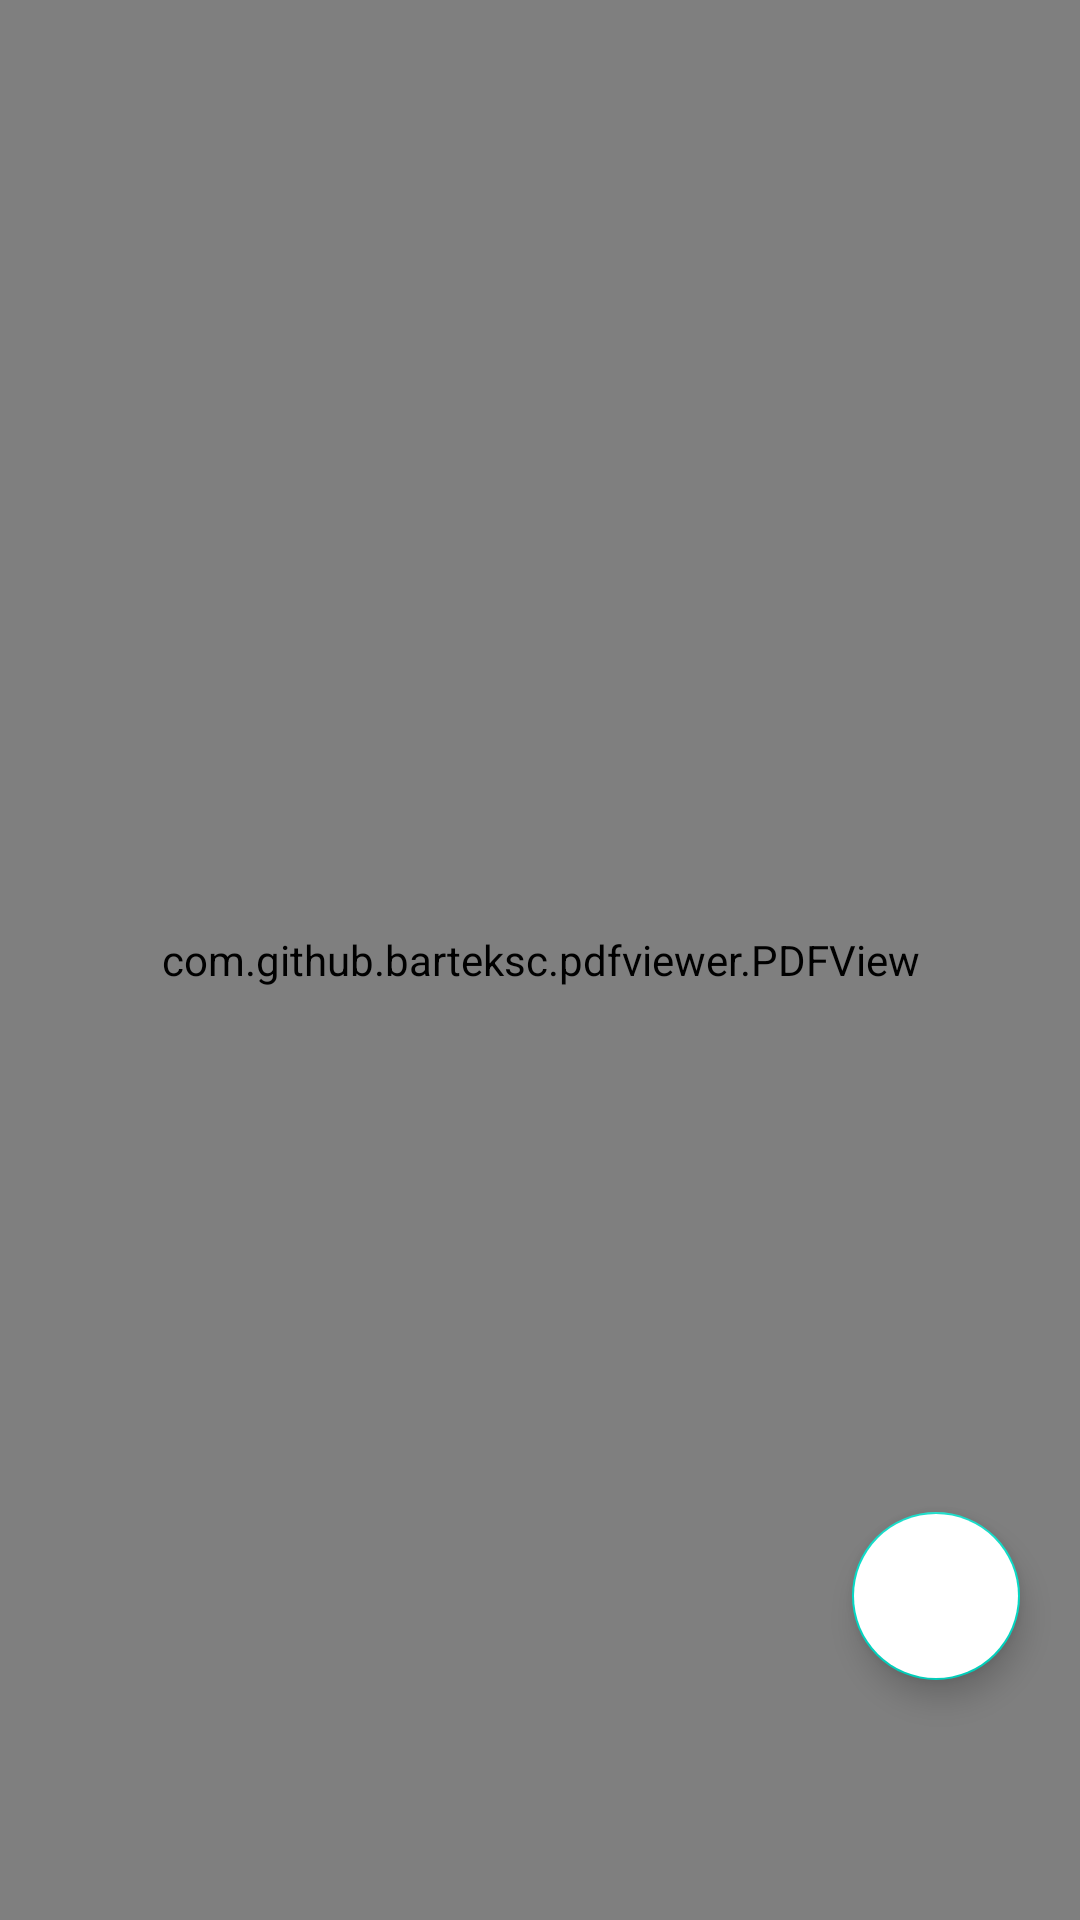

Android layout source for this screen:
<!-- AndroidManifest.xml: application theme Theme.PdfSpliter -->
<!-- res/layout/pdf_show_act.xml -->
<?xml version="1.0" encoding="utf-8"?>
<RelativeLayout xmlns:android="http://schemas.android.com/apk/res/android"
    android:layout_width="match_parent"
    android:layout_height="match_parent"
    xmlns:app="http://schemas.android.com/apk/res-auto">




    <LinearLayout
        android:layout_width="match_parent"
        android:layout_height="match_parent"
        android:orientation="vertical">


        <LinearLayout
            android:layout_width="match_parent"
            android:layout_height="wrap_content"
            android:background="#fff"
            android:visibility="visible"
            android:id="@+id/adView"
            android:orientation="vertical"
            android:gravity="center_horizontal">

        </LinearLayout>

        <com.github.barteksc.pdfviewer.PDFView
            android:id="@+id/pdfView"
            android:layout_width="match_parent"
            android:scaleType="fitStart"
            android:layout_height="match_parent" />




    </LinearLayout>


    <RelativeLayout
        android:layout_width="match_parent"
        android:layout_height="match_parent">

        <com.google.android.material.floatingactionbutton.FloatingActionButton
            android:layout_width="wrap_content"
            android:layout_alignParentBottom="true"
            android:layout_alignParentRight="true"
            android:layout_marginLeft="50dp"
            android:backgroundTint="#fff"
            android:layout_marginBottom="80dp"
            android:layout_marginRight="20dp"
            android:layout_height="wrap_content"
            app:srcCompat="@drawable/night_mode"
            android:id="@+id/fab" />
    </RelativeLayout>

</RelativeLayout>
<!-- resources referenced by this layout -->
<resources>
  <style name="Theme.PdfSpliter" parent="Theme.MaterialComponents.DayNight.NoActionBar">
          
          <item name="colorPrimary">@color/purple_500</item>
          <item name="colorPrimaryVariant">@color/purple_700</item>
          <item name="colorOnPrimary">@color/white</item>
          
          <item name="colorSecondary">@color/teal_200</item>
          <item name="colorSecondaryVariant">@color/teal_700</item>
          <item name="colorOnSecondary">@color/black</item>
          
          <item name="android:statusBarColor">?attr/colorPrimaryVariant</item>
          
      </style>
  <!-- not gathered from this repository: default colours our renderer supplied (Android Studio template values) -->
  <color name="purple_500">#FF6200EE</color>
  <color name="purple_700">#FF3700B3</color>
  <color name="teal_200">#FF03DAC5</color>
  <color name="teal_700">#FF018786</color>
  <color name="black">#FF000000</color>
  <color name="white">#FFFFFFFF</color>
</resources>
